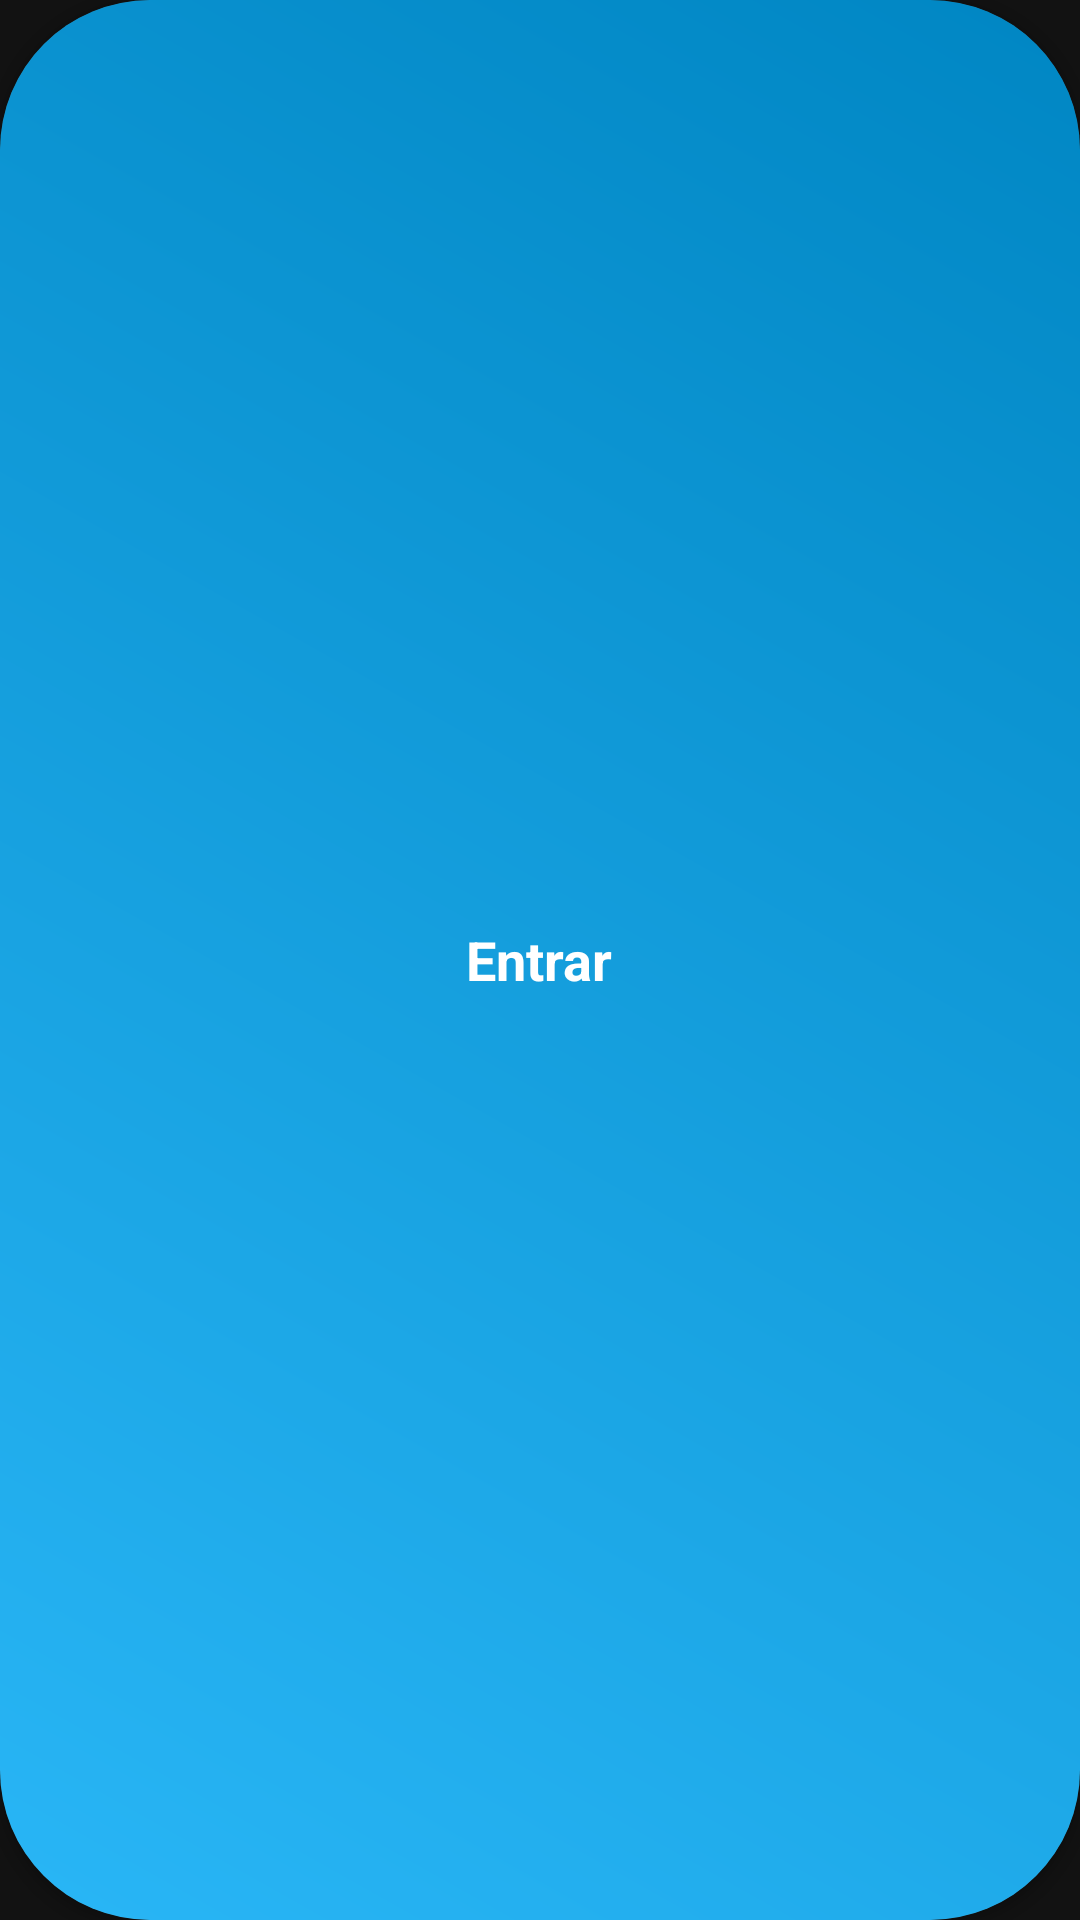

The Android layout XML behind this screen, and the referenced resources:
<!-- AndroidManifest.xml: application theme Theme.CITColab -->
<!-- res/layout/login_button.xml -->
<?xml version="1.0" encoding="utf-8"?>
<androidx.cardview.widget.CardView xmlns:android="http://schemas.android.com/apk/res/android"
    xmlns:app="http://schemas.android.com/apk/res-auto"
    android:id="@+id/cardViewButton"
    android:layout_width="match_parent"
    android:layout_height="50dp"
    android:layout_alignParentBottom="true"
    android:layout_marginBottom="10dp"
    app:cardCornerRadius="50dp">

    <RelativeLayout
        android:id="@+id/relativeButton"
        android:layout_width="match_parent"
        android:layout_height="match_parent"
        android:background="@drawable/btnbglogin">

        <ProgressBar
            android:id="@+id/progressBtn"
            android:layout_width="40dp"
            android:layout_height="40dp"
            android:indeterminateTint="@android:color/white"
            android:indeterminateTintMode="src_atop"
            android:layout_toStartOf="@id/txt_loginBtn"
            android:layout_centerVertical="true"
            android:layout_marginStart="5dp"
            android:visibility="gone"/>

        <TextView
            android:id="@+id/txt_loginBtn"
            android:layout_width="wrap_content"
            android:layout_height="wrap_content"
            android:text="Entrar"
            android:textSize="18sp"
            android:textStyle="bold"
            android:textColor="@android:color/white"
            android:layout_marginStart="5dp"
            android:layout_centerInParent="true"/>


    </RelativeLayout>

</androidx.cardview.widget.CardView>
<!-- resources referenced by this layout -->
<resources>
  <!-- drawable btnbglogin (drawable-xxxhdpi) -->
  <?xml version="1.0" encoding="utf-8"?>
  <shape xmlns:android="http://schemas.android.com/apk/res/android">
  
      <gradient
          android:startColor="@color/colorPrimary"
          android:endColor="@color/colorPrimaryDark"
          android:angle="45"
          android:type="linear"/>
  
  </shape>
  <style name="Theme.CITColab" parent="Theme.MaterialComponents.NoActionBar">
          
          <item name="colorPrimary">@color/colorPrimary</item>
          <item name="colorPrimaryVariant">@color/colorPrimaryDark</item>
          <item name="android:colorAccent">@color/colorAccent</item>
          <item name="colorOnPrimary">@color/white</item>
          
          
          <item name="android:statusBarColor" tools:targetApi="l">?attr/colorPrimaryVariant</item>
          
      </style>
  <color name="colorPrimary">#29b6f6</color>
  <color name="colorPrimaryDark">#0086c3</color>
  <color name="colorAccent">#73e8ff</color>
  <color name="white">#FFFFFFFF</color>
</resources>
